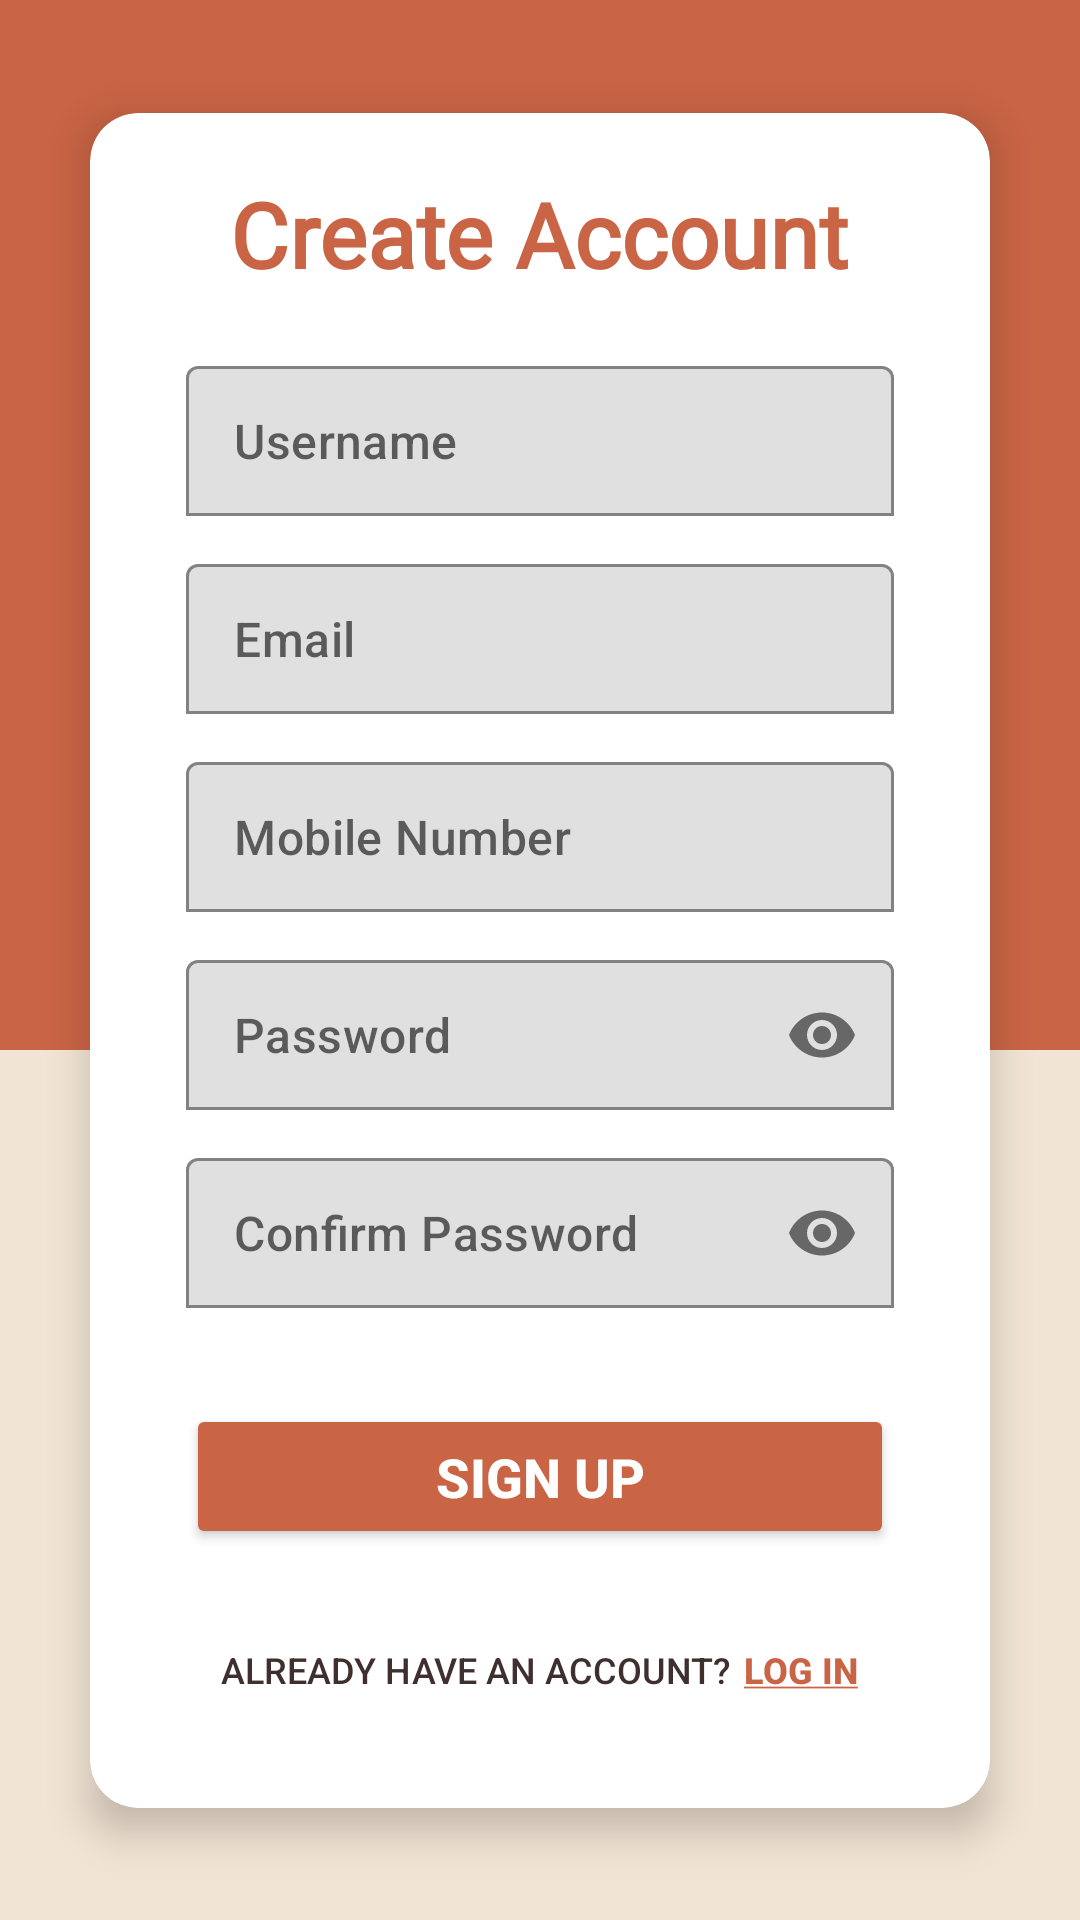

Here is an Android app screen rendered from its layout file. Give the layout XML and the strings, colors and styles it references.
<!-- AndroidManifest.xml: application theme Theme.Lokally -->
<!-- res/layout/activity_register.xml -->
<?xml version="1.0" encoding="utf-8"?>
<androidx.constraintlayout.widget.ConstraintLayout
    xmlns:android="http://schemas.android.com/apk/res/android"
    xmlns:app="http://schemas.android.com/apk/res-auto"
    xmlns:tools="http://schemas.android.com/tools"
    android:id="@+id/main"
    android:layout_width="match_parent"
    android:layout_height="match_parent"
    android:background="@color/background_cream"
    tools:context=".Register">

    
    <View
        android:id="@+id/header_background"
        android:layout_width="0dp"
        android:layout_height="350dp"
        android:background="@color/accent_orange"
        app:layout_constraintTop_toTopOf="parent"
        app:layout_constraintStart_toStartOf="parent"
        app:layout_constraintEnd_toEndOf="parent" />

    
    <ImageView
        android:id="@+id/back_button"
        android:layout_width="32dp"
        android:layout_height="32dp"
        android:layout_marginStart="28dp"
        android:layout_marginTop="15dp"
        android:contentDescription="@string/back_button_desc"
        android:src="@drawable/baseline_arrow_back_ios_new_24"
        app:layout_constraintStart_toStartOf="parent"
        app:layout_constraintTop_toTopOf="parent"
        app:layout_constraintBottom_toTopOf="@+id/cardView"
        app:layout_constraintVertical_bias="0.26" />

    
    <androidx.cardview.widget.CardView
        android:id="@+id/cardView"
        android:layout_width="match_parent"
        android:layout_height="wrap_content"
        android:layout_marginHorizontal="30dp"
        android:foregroundGravity="center"
        app:cardCornerRadius="16dp"
        app:cardElevation="8dp"
        app:layout_constraintBottom_toBottomOf="parent"
        app:layout_constraintTop_toTopOf="@+id/header_background"
        app:layout_constraintStart_toStartOf="parent"
        app:layout_constraintEnd_toEndOf="parent">

        <ScrollView
            android:layout_width="match_parent"
            android:layout_height="match_parent"
            android:fillViewport="true">

            <LinearLayout
                android:layout_width="match_parent"
                android:layout_height="wrap_content"
                android:orientation="vertical"
                android:paddingHorizontal="32dp"
                android:paddingTop="20dp"
                android:paddingBottom="30dp"
                android:gravity="center_vertical">

                

                

                <TextView
                    android:id="@+id/register_title"
                    android:layout_width="wrap_content"
                    android:layout_height="wrap_content"
                    android:layout_gravity="center_horizontal"
                    android:fontFamily="@font/playfair_display_bold"
                    android:text="@string/create_account"
                    android:textColor="@color/accent_orange"
                    android:textSize="30sp"
                    android:textStyle="bold"
                    android:layout_marginBottom="24dp"/>

                <ProgressBar
                    android:id="@+id/progressBar"
                    android:layout_width="wrap_content"
                    android:layout_height="wrap_content"
                    android:layout_gravity="center"
                    android:layout_marginBottom="16dp"
                    android:visibility="gone" />

                
                <com.google.android.material.textfield.TextInputLayout
                    android:layout_width="match_parent"
                    android:layout_height="wrap_content"
                    android:layout_marginBottom="16dp"
                    app:boxBackgroundMode="outline"
                    app:boxStrokeColor="@color/sdg_green"
                    app:hintEnabled="false">

                    <com.google.android.material.textfield.TextInputEditText
                        android:id="@+id/username"
                        android:layout_width="match_parent"
                        android:layout_height="50dp"
                        android:fontFamily="sans-serif-medium"
                        android:gravity="start|center_vertical"
                        android:hint="@string/username"
                        android:paddingTop="0dp"
                        android:paddingBottom="0dp"
                        android:textColor="@color/text_dark_brown"
                        android:textSize="16sp" />
                </com.google.android.material.textfield.TextInputLayout>

                
                <com.google.android.material.textfield.TextInputLayout
                    android:layout_width="match_parent"
                    android:layout_height="wrap_content"
                    android:layout_marginBottom="16dp"
                    app:boxBackgroundMode="outline"
                    app:boxStrokeColor="@color/sdg_green"
                    app:hintEnabled="false">

                    <com.google.android.material.textfield.TextInputEditText
                        android:id="@+id/email"
                        android:layout_width="match_parent"
                        android:layout_height="50dp"
                        android:fontFamily="sans-serif-medium"
                        android:gravity="start|center_vertical"
                        android:hint="@string/email"
                        android:inputType="textEmailAddress"
                        android:paddingTop="0dp"
                        android:paddingBottom="0dp"
                        android:textColor="@color/text_dark_brown"
                        android:textSize="16sp" />
                </com.google.android.material.textfield.TextInputLayout>

                
                <com.google.android.material.textfield.TextInputLayout
                    android:layout_width="match_parent"
                    android:layout_height="wrap_content"
                    android:layout_marginBottom="16dp"
                    app:boxBackgroundMode="outline"
                    app:boxStrokeColor="@color/sdg_green"
                    app:hintEnabled="false">

                    <com.google.android.material.textfield.TextInputEditText
                        android:id="@+id/mobileNumber"
                        android:layout_width="match_parent"
                        android:layout_height="50dp"
                        android:fontFamily="sans-serif-medium"
                        android:gravity="start|center_vertical"
                        android:hint="@string/mobile_number"
                        android:inputType="phone"
                        android:paddingTop="0dp"
                        android:paddingBottom="0dp"
                        android:textColor="@color/text_dark_brown"
                        android:textSize="16sp" />
                </com.google.android.material.textfield.TextInputLayout>

                
                <com.google.android.material.textfield.TextInputLayout
                    android:layout_width="match_parent"
                    android:layout_height="wrap_content"
                    android:layout_marginBottom="16dp"
                    app:boxBackgroundMode="outline"
                    app:boxStrokeColor="@color/sdg_green"
                    app:passwordToggleEnabled="true"
                    app:hintEnabled="false">

                    <com.google.android.material.textfield.TextInputEditText
                        android:id="@+id/password"
                        android:layout_width="match_parent"
                        android:layout_height="50dp"
                        android:fontFamily="sans-serif-medium"
                        android:gravity="start|center_vertical"
                        android:hint="@string/password"
                        android:inputType="textPassword"
                        android:paddingTop="0dp"
                        android:paddingBottom="0dp"
                        android:textColor="@color/text_dark_brown"
                        android:textSize="16sp" />
                </com.google.android.material.textfield.TextInputLayout>

                
                <com.google.android.material.textfield.TextInputLayout
                    android:layout_width="match_parent"
                    android:layout_height="wrap_content"
                    android:layout_marginBottom="32dp"
                    app:boxBackgroundMode="outline"
                    app:passwordToggleEnabled="true"
                    app:boxStrokeColor="@color/sdg_green"
                    app:hintEnabled="false">

                    <com.google.android.material.textfield.TextInputEditText
                        android:id="@+id/confirm_password"
                        android:layout_width="match_parent"
                        android:layout_height="50dp"
                        android:fontFamily="sans-serif-medium"
                        android:gravity="start|center_vertical"
                        android:hint="@string/confirm_password"
                        android:inputType="textPassword"
                        android:paddingTop="0dp"
                        android:paddingBottom="0dp"
                        android:textColor="@color/text_dark_brown"
                        android:textSize="16sp" />
                </com.google.android.material.textfield.TextInputLayout>

                
                <Button
                    android:id="@+id/btn_register"
                    android:layout_width="match_parent"
                    android:layout_height="wrap_content"
                    android:layout_marginBottom="24dp"
                    android:backgroundTint="@color/accent_orange"
                    android:fontFamily="sans-serif-medium"
                    android:paddingVertical="12dp"
                    android:text="@string/sign_up"
                    android:textColor="@color/white"
                    android:textSize="18sp"
                    android:textStyle="bold"
                    app:cornerRadius="8dp" />

                
                <LinearLayout
                    android:layout_width="wrap_content"
                    android:layout_height="wrap_content"
                    android:orientation="horizontal"
                    android:layout_gravity="center_horizontal"
                    android:paddingVertical="8dp">

                    <TextView
                        android:layout_width="wrap_content"
                        android:layout_height="wrap_content"
                        android:fontFamily="sans-serif-medium"
                        android:text="@string/already_have_an_account_prompt"
                        android:textColor="@color/text_dark_brown"
                        android:textSize="12sp" />

                    <TextView
                        android:id="@+id/loginNow"
                        android:layout_width="wrap_content"
                        android:layout_height="wrap_content"
                        android:fontFamily="sans-serif-medium"
                        android:paddingStart="4dp"
                        android:text="@string/login_underlined"
                        android:textColor="@color/accent_orange"
                        android:textSize="12sp"
                        android:textStyle="bold"
                        tools:ignore="RtlSymmetry"/>
                </LinearLayout>

            </LinearLayout>
        </ScrollView>
    </androidx.cardview.widget.CardView>
</androidx.constraintlayout.widget.ConstraintLayout>
<!-- resources referenced by this layout -->
<resources>
  <color name="accent_orange">#C96445</color>
  <color name="background_cream">#F1E4D4</color>
  <color name="sdg_green">#6B8E23</color>
  <color name="text_dark_brown">#3F2F2F</color>
  <color name="white">#FFFFFFFF</color>
  <string name="already_have_an_account_prompt">ALREADY HAVE AN ACCOUNT?</string>
  <string name="back_button_desc">Back</string>
  <string name="confirm_password">Confirm Password</string>
  <string name="create_account">Create Account</string>
  <string name="email">Email</string>
  <string name="login_underlined"><u>LOG IN</u></string>
  <string name="mobile_number">Mobile Number</string>
  <string name="password">Password</string>
  <string name="sign_up">SIGN UP</string>
  <string name="username">Username</string>
  <style name="Theme.Lokally" parent="Theme.MaterialComponents.Light.NoActionBar">
          <item name="android:windowIsTranslucent">true</item>
  
          <item name="colorPrimary">@color/accent_orange</item>
          <item name="colorPrimaryVariant">@color/accent_orange</item>
          <item name="colorOnPrimary">@color/white</item>
  
          <item name="colorSecondary">@color/sdg_green</item>
          <item name="colorSecondaryVariant">@color/sdg_green</item>
          <item name="colorOnSecondary">@color/black</item>
  
          <item name="android:statusBarColor">?attr/colorPrimaryVariant</item>
      </style>
  <color name="black">#FF000000</color>
</resources>
